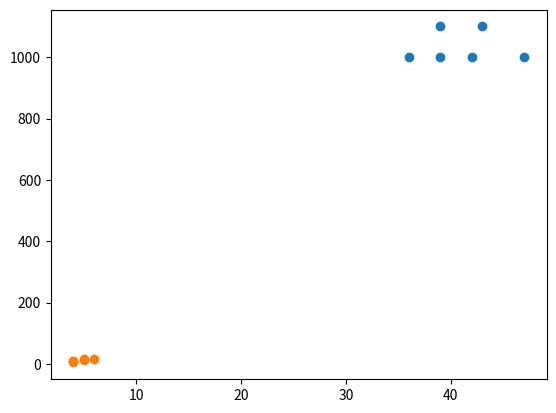

Python code for this plot:
import pandas as pd
import numpy as np
import matplotlib.pyplot as plt

datasetExample = {
    'First Name': ["Ivan", "Petar", "Dimitar", "Stoqn", "Philip", "Stephan"],
    'Last Name': ["Ivanov", "Petrov", "Dimitrov", "Stoqnov", "Philipov", "Stephanov"],
    'Age': [39, 43, 47, 42, 39, 36],
    'City': ["Sofia", "Sofia", "Plovdiv", "Sofia", "Sofia", "Varna"],
    'Salary': [1000, 1100, 1000, 1000, 1100, 1000],
    'Experience': [10, 15, 17, 14, 11, 5],
    'Grades': [4, 5, 6, 5, 4, 4]
}

dataframeExample = pd.DataFrame(datasetExample)

dataframeExamplePromotion = ["No", "Yes", "Yes", "Yes", "No", "No"]

print(dataframeExample)

plt.scatter(dataframeExample['Age'], dataframeExample['Salary'])
plt.scatter(dataframeExample['Grades'], dataframeExample['Experience'])

plt.show()


